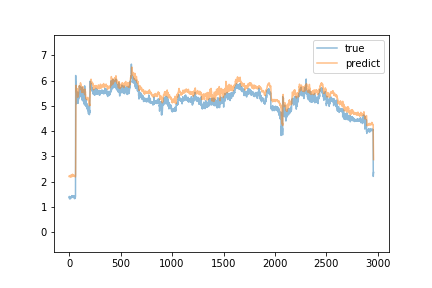

The file beside this chart, header and first rows:
predict, true
2.205, 1.38
2.228, 1.38
2.219, 1.42
2.237, 1.34
2.21, 1.32
2.22, 1.38
2.231, 1.37
2.234, 1.38
2.226, 1.41
2.202, 1.36
2.241, 1.34
2.245, 1.41
2.255, 1.33
2.225, 1.36
2.224, 1.39
2.223, 1.36
2.183, 1.39
2.179, 1.4
2.242, 1.4
2.221, 1.39
2.251, 1.41
2.214, 1.39
2.22, 1.39
2.249, 1.39
2.217, 1.39
2.234, 1.38
2.222, 1.43
2.24, 1.38
2.24, 1.44
2.221, 1.45
2.261, 1.4
2.207, 1.43
2.296, 1.44
2.221, 1.4
2.255, 1.44
2.262, 1.44
2.238, 1.41
2.263, 1.41
2.256, 1.42
2.252, 1.39
2.243, 1.38
2.255, 1.42
2.253, 1.42
2.249, 1.41
2.245, 1.4
2.228, 1.4
2.234, 1.39
2.217, 1.37
2.224, 1.42
2.237, 1.43
2.247, 1.41
2.237, 1.4
2.246, 1.33
2.208, 1.36
2.237, 1.42
2.227, 1.39
2.23, 1.43
2.23, 1.35
2.201, 1.34
2.198, 1.38
... 2,899 more rows
